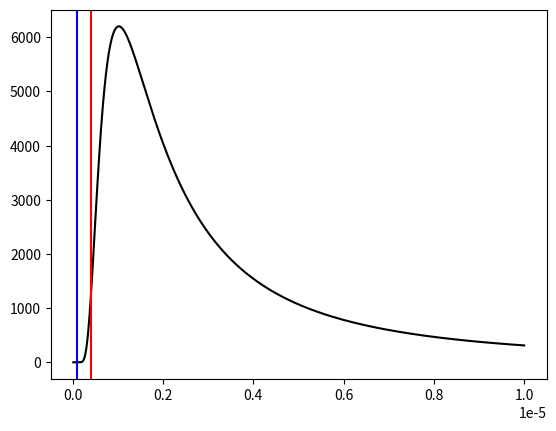

Reproduce this figure in Python.
#Calculate the mean photon energy
import numpy as np
import matplotlib.pyplot as plt
import scipy.integrate as integrate

c=299792458.0 #m/s
h=6.62607015e-34 #J s
heV=4.1357e-15 # eV s
kB=1.380649e-23 #J/K
#kB=8.6173303e-5 #eV/K
Trad=5000.0
Te=8000.00

#Waveloength of transition
#l0=c/91.175e-9
l0=91.2e-9
l1=410.0e-9
#l0=91.175e-9
#print(l0,1.0/l0)

def photon_ionisation(Trad, Te,nu):
    res=1.0/nu*(1.0+1.0/(np.exp(h*nu/kB/Trad)-1.0))*np.exp(-h*nu/kB/Te)
    #print(np.exp(-h*nu/kB/Te))
    return(res)

def photon_recombination(Trad,nu):
    res=1.0/nu*1.0/(np.exp(h*nu/kB/Trad)-1.0)
    return(res)

def plank(nu):
    E=8.0*np.pi*heV*nu**3/c**3* 1.0/(np.exp(h*nu/kB/Trad)-1.0)
    return E

def plank_l(l):
    E=8.0*np.pi*heV*l**-3*1.0/(np.exp(h*c/l/kB/Trad)-1.0)
    return E
#nu=1.0/np.logspace(-3,5,1000)
#l=np.linspace(0.1*l0,100*l0,10000)

#print(h/l/kB/Trad)
#Spectral energy
#E=1.0/(np.exp(h*l/kB/Trad)-1.0)*l**3

#l=np.linspace(0.1,100,10000)*1.0e-15
#E=1.0/(np.exp(h/l/kB/Trad)-1.0)/l**3

#nu=np.linspace(l0,100000000*l0,10000)/c
l=np.linspace(1.0e-8,1.0e-5,10000)
nu=c/l
#E=8.0*np.pi*heV*nu**3/c**3* 1.0/(np.exp(h*nu/kB/Trad)-1.0)
#E=E*6.242e18 # convert joules to eV
#l=nu/c*1.0e-6 #in micrometres

#l=np.linspace(l0*0.001,100*l0,10000)
#E=1.0/(np.exp(h*l/kB/Trad)-1.0)*l**3

#plt.loglog(nu,1.0/(np.exp(h/nu/kB/Trad)-1.0))
#plt.plot(l,plank(nu),color='k')
plt.plot(l,plank_l(l),color='k')
plt.axvline(x=l0,color='b')
plt.axvline(x=l1,color='r')
#plt.plot([l1,l1],[0,6000])
#plt.loglog(1.0/nu,photon_recombination(Trad,nu)*4.13558e-15)
#plt.loglog(1.0/nu,photon_ionisation(Trad,Te,nu)*4.13558e-15)
plt.show()

print(integrate.quad(plank,nu[-1],nu[0]))
print(integrate.quad(plank_l,l0,l[-1]))

"""
#########################################################################
Notes
#########################################################################
Collisional Ionisation
#########################################################################
Let E be the energy of the Blackbody field
Let F be the integrand from sollum: F=1/nu 1/(exp(h nu / kB T) -1)
Then the mean energy the ionising photon is then
M= (int(E(nu) F(nu) d(nu) )/int(F(nu) d(nu)
 I.e., the energy of the field, multiplied by the probability, divided by the probability.
CHECK THAT E(nu0)=13.6 for ground state. i.e., that the minimum ionising photon has at least the ionising energy

The excess heating is then phi_(R,I)=Gamma_{R,I} (M-phi_0)/\hat{\phi}
where Gamma_{R,I} is the photoionisation rate, M is defined above, phi_0 is the energy of the transition, \hat{\phi} is the normalisation factor in the code

#########################################################################
Collisional Recombination
#########################################################################
Let E be the energy of the maxwellian distribution of electrons at the given temperature (Maxwell-Boltzman?)
Let F be the integrand from sollum: F=1/nu (1+1/(exp(h nu / kB T) -1))exp(-h nu/kB T_e)
Then the mean energy the recombining electron is then
M_R= (int(E(nu) F(nu) d(nu) )/int(F(nu) d(nu)
The cooling term is then phi_(R,R)=Gamma_{R,R} (M_R-phi_0)/\hat{\phi}
NOT SURE ABOUT THE phi_0 TERM.....

Questions: Collisional recombination includes both spontanious and induced terms. For the spontanious part, the photon energy loss is the energy from the electron field minus the energy required to be stored for the transition? What about induced?

"""
